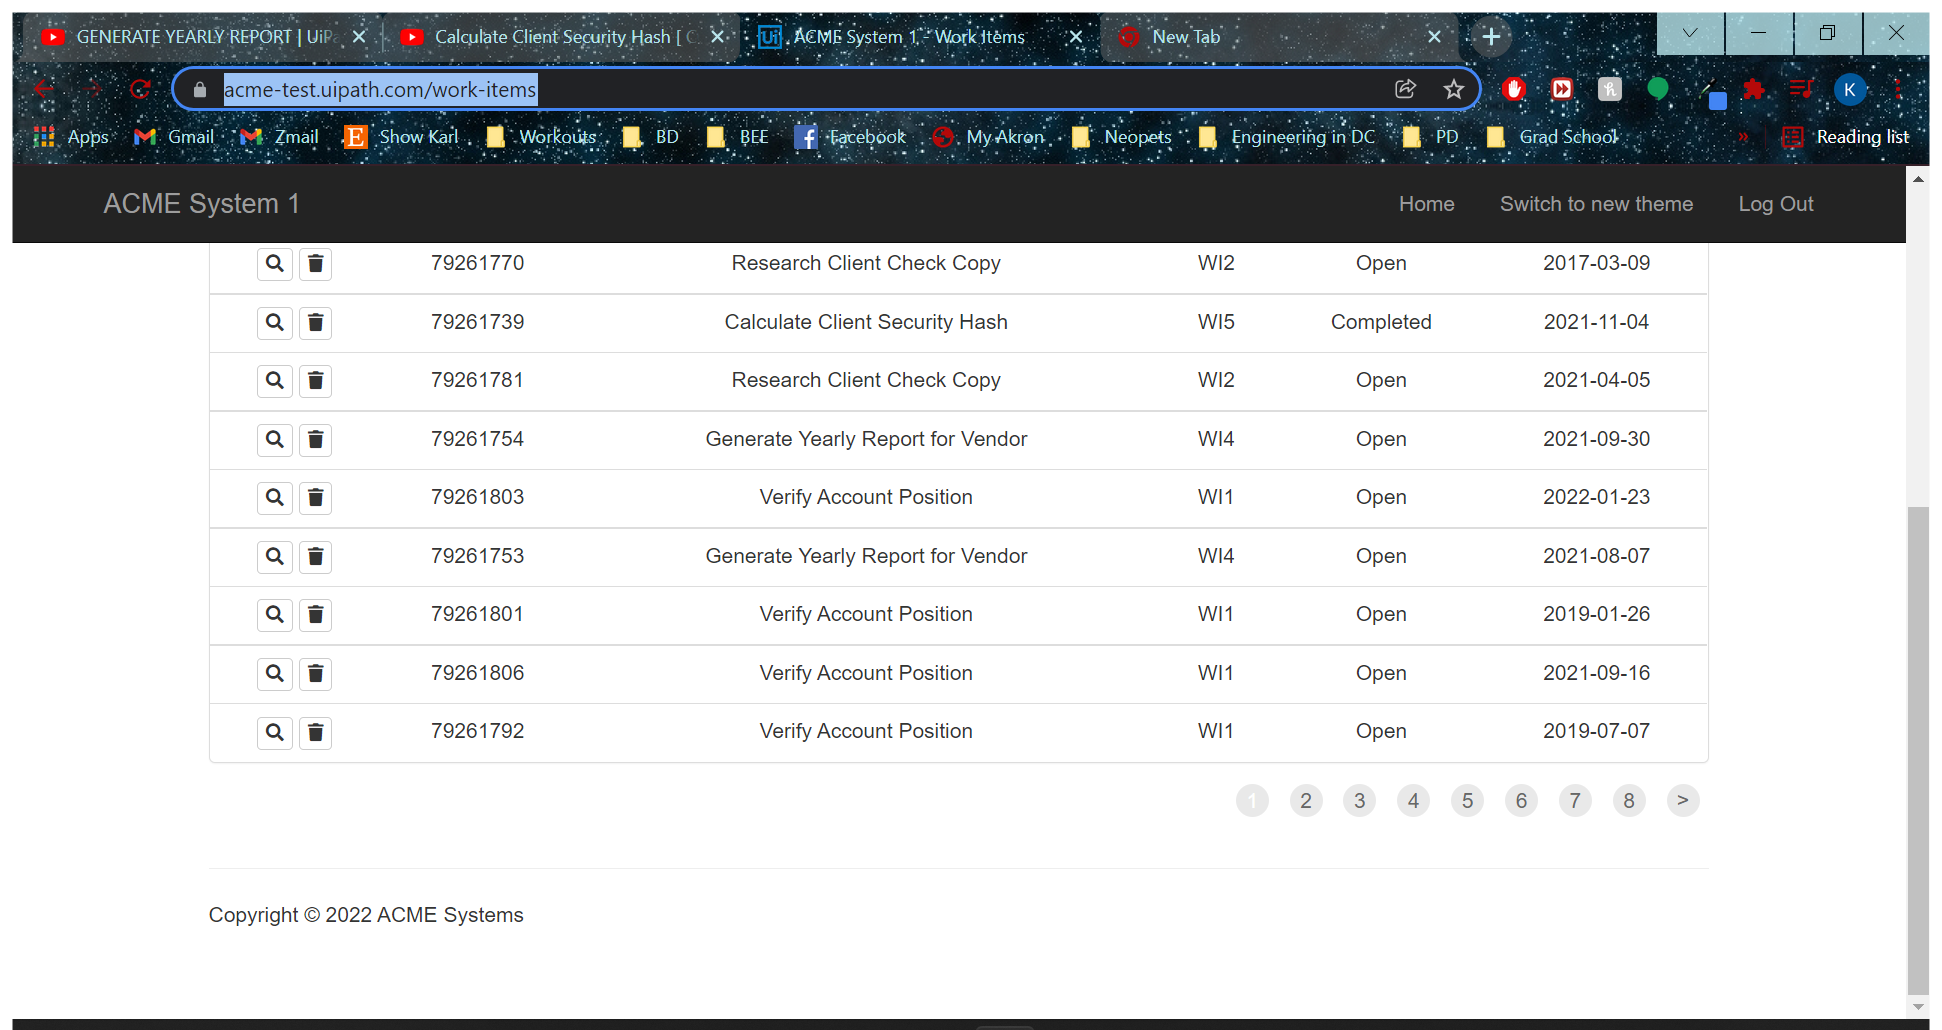
Task: Robotic Enterprise Framework
Workflow: Process

Step 1 [else]: Use Browser Chrome: ACME System 1 - Work Items in window 'ACME System 1 - Work Items' (chrome.exe)

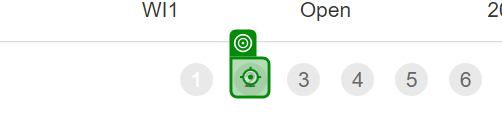
Step 2 [else]: click